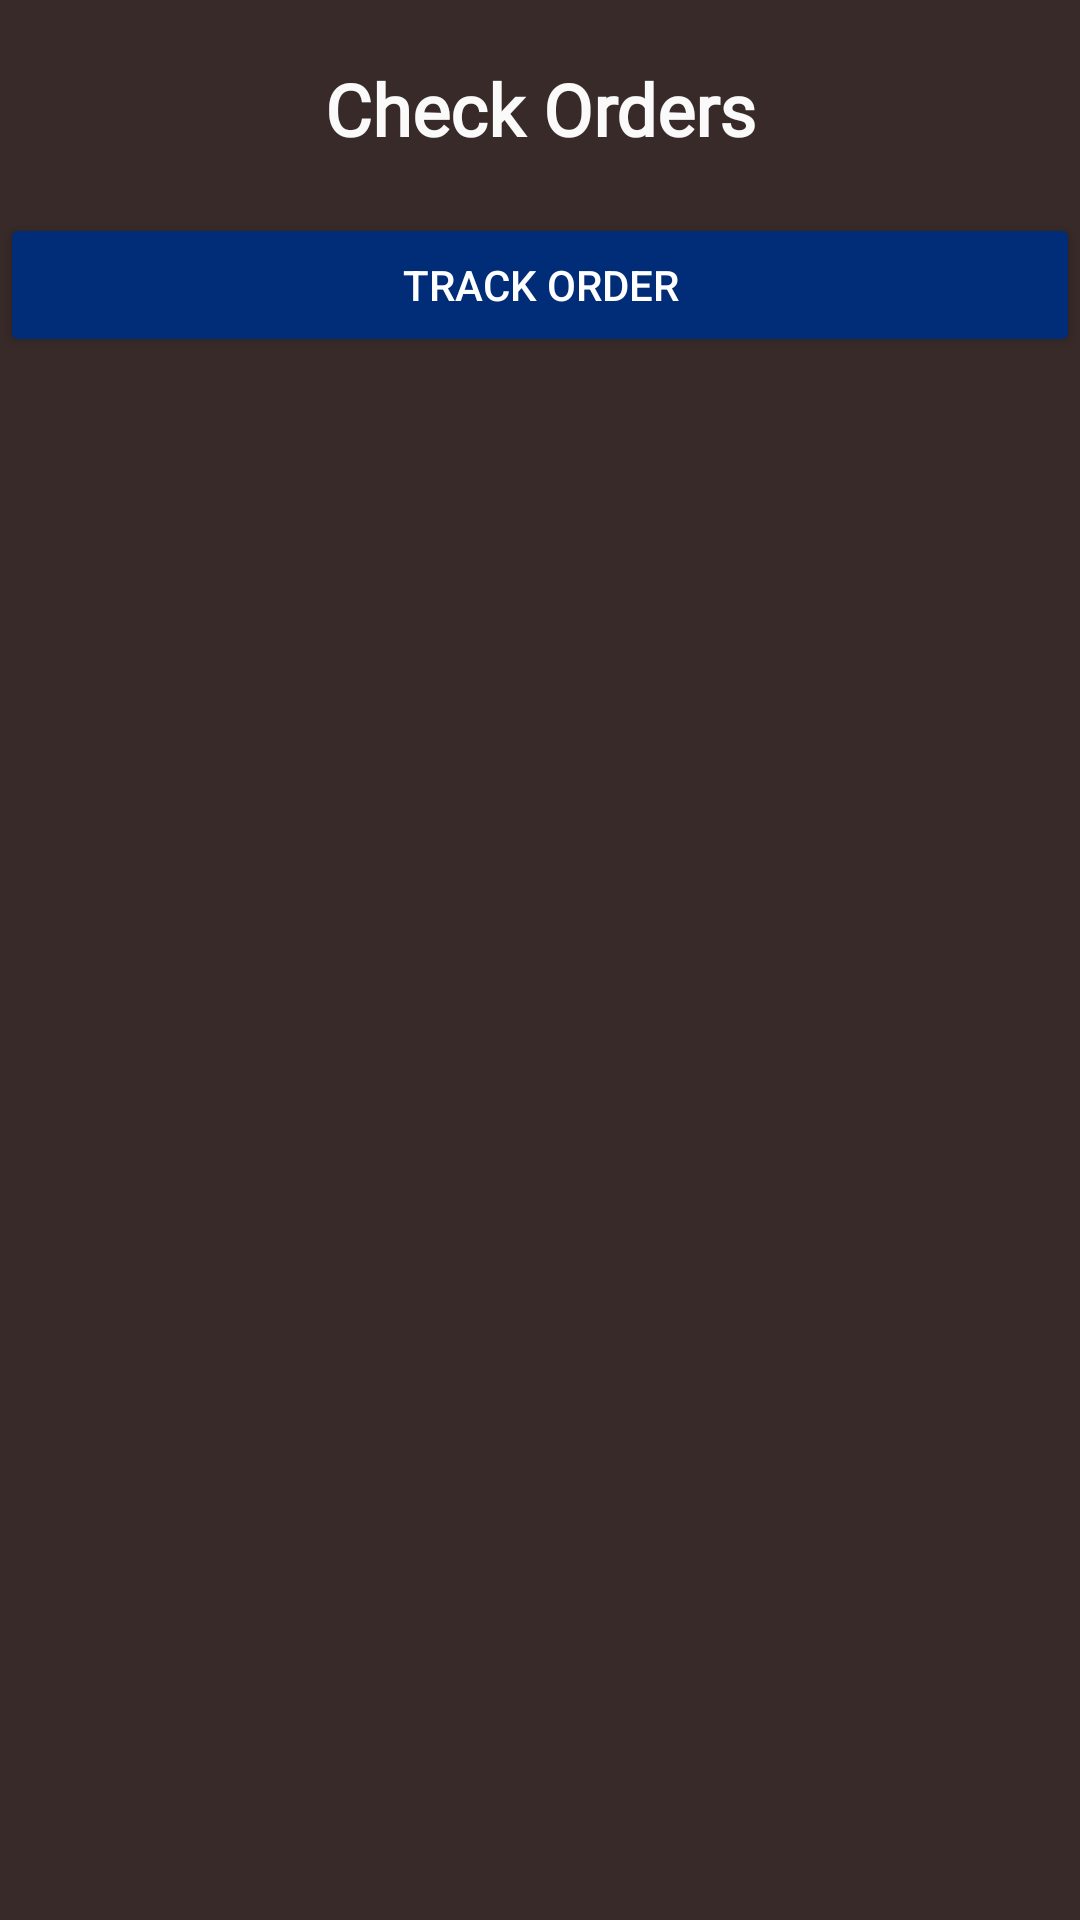

Layout XML and referenced resources for this Android screen:
<!-- AndroidManifest.xml: application theme Theme.MySimplify -->
<!-- res/layout/activity_status.xml -->
<?xml version="1.0" encoding="utf-8"?>
<RelativeLayout xmlns:android="http://schemas.android.com/apk/res/android"
    xmlns:app="http://schemas.android.com/apk/res-auto"
    xmlns:tools="http://schemas.android.com/tools"
    android:layout_width="match_parent"
    android:layout_height="match_parent"
    android:background="#372A28"
    tools:context=".StatusActivity">

    <TextView
        android:id="@+id/orderCompleteText"
        android:layout_width="match_parent"
        android:layout_height="31dp"
        android:layout_margin="20dp"
        android:fontFamily="@font/allerta"
        android:gravity="center_horizontal"
        android:text="Check Orders"
        android:textColor="#FAFAFA"
        android:textSize="24sp"
        android:textStyle="bold" />

    <ImageView
        android:id="@+id/backhomebtn"
        android:layout_width="40dp"
        android:layout_height="40dp"
        android:src="@drawable/arrow_back"
        android:layout_margin="20dp"
        app:tint="@color/white" />

    <Button
        android:id="@+id/trackID"
        android:layout_width="match_parent"
        android:layout_height="wrap_content"
        android:textColor="@color/white"
        android:gravity="center"
        android:backgroundTint="#002C78"
        android:text="Track Order"
        android:layout_below="@+id/orderCompleteText"
        />


    <LinearLayout
        android:id="@+id/recyclerStatusOrder"
        android:layout_width="match_parent"
        android:layout_height="match_parent"
        android:layout_centerVertical="true"
        android:layout_marginStart="7dp"
        android:layout_marginLeft="7dp"
        android:orientation="vertical"
        android:layout_below="@+id/trackID"
        android:padding="10dp">

        <androidx.recyclerview.widget.RecyclerView
            android:id="@+id/recyclerviewStatusorder"
            android:layout_width="match_parent"
            android:layout_height="wrap_content"
            android:background="@color/white" />
    </LinearLayout>

</RelativeLayout>
<!-- resources referenced by this layout -->
<resources>
  <color name="white">#FFFFFFFF</color>
  <style name="Theme.MySimplify" parent="Theme.MaterialComponents.DayNight.DarkActionBar">
          
          <item name="colorPrimary">@color/purple_500</item>
          <item name="colorPrimaryVariant">@color/purple_700</item>
          <item name="colorOnPrimary">@color/white</item>
          
          <item name="colorSecondary">@color/teal_200</item>
          <item name="colorSecondaryVariant">@color/teal_700</item>
          <item name="colorOnSecondary">@color/black</item>
          
          <item name="android:statusBarColor" tools:targetApi="l">?attr/colorPrimaryVariant</item>
          
      </style>
  <color name="purple_500">#FF6200EE</color>
  <color name="purple_700">#FF3700B3</color>
  <color name="teal_200">#FF03DAC5</color>
  <color name="teal_700">#FF018786</color>
  <color name="black">#FF000000</color>
</resources>
